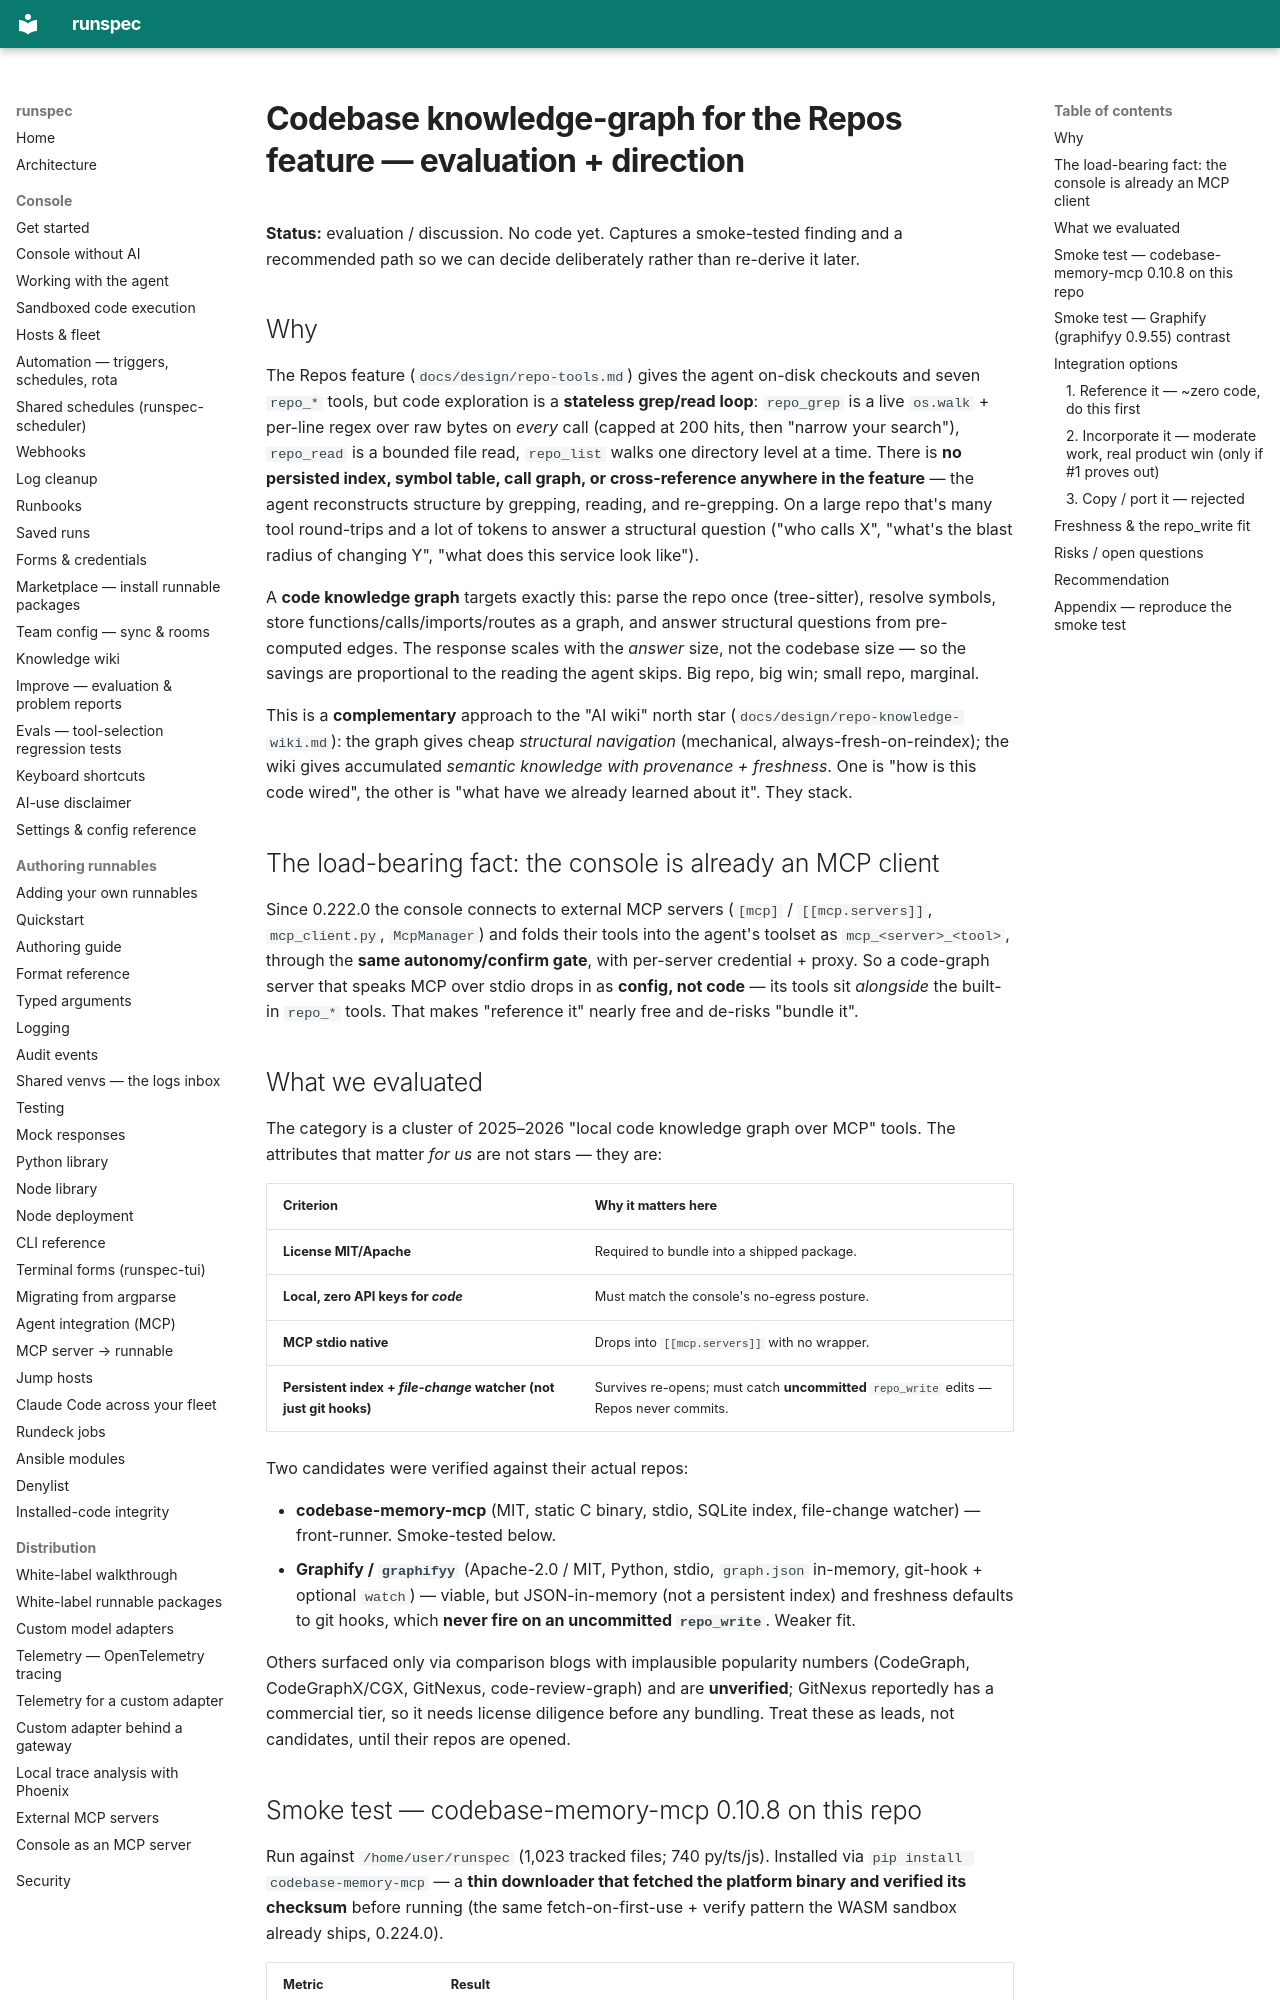

repository: runspec-app/runspec · page: design/repo-codebase-graph/index.html · generator: mkdocs

# Codebase knowledge-graph for the Repos feature — evaluation + direction

**Status:** evaluation / discussion. No code yet. Captures a smoke-tested finding
and a recommended path so we can decide deliberately rather than re-derive it later.

## Why

The Repos feature (`docs/design/repo-tools.md`) gives the agent on-disk checkouts
and seven `repo_*` tools, but code exploration is a **stateless grep/read loop**:
`repo_grep` is a live `os.walk` + per-line regex over raw bytes on *every* call
(capped at 200 hits, then "narrow your search"), `repo_read` is a bounded file
read, `repo_list` walks one directory level at a time. There is **no persisted
index, symbol table, call graph, or cross-reference anywhere in the feature** — the
agent reconstructs structure by grepping, reading, and re-grepping. On a large repo
that's many tool round-trips and a lot of tokens to answer a structural question
("who calls X", "what's the blast radius of changing Y", "what does this service
look like").

A **code knowledge graph** targets exactly this: parse the repo once (tree-sitter),
resolve symbols, store functions/calls/imports/routes as a graph, and answer
structural questions from pre-computed edges. The response scales with the *answer*
size, not the codebase size — so the savings are proportional to the reading the
agent skips. Big repo, big win; small repo, marginal.

This is a **complementary** approach to the "AI wiki" north star
(`docs/design/repo-knowledge-wiki.md`): the graph gives cheap *structural
navigation* (mechanical, always-fresh-on-reindex); the wiki gives accumulated
*semantic knowledge with provenance + freshness*. One is "how is this code wired",
the other is "what have we already learned about it". They stack.

## The load-bearing fact: the console is already an MCP client

Since 0.222.0 the console connects to external MCP servers (`[mcp]` /
`[[mcp.servers]]`, `mcp_client.py`, `McpManager`) and folds their tools into the
agent's toolset as `mcp_<server>_<tool>`, through the **same autonomy/confirm
gate**, with per-server credential + proxy. So a code-graph server that speaks MCP
over stdio drops in as **config, not code** — its tools sit *alongside* the built-in
`repo_*` tools. That makes "reference it" nearly free and de-risks "bundle it".

## What we evaluated

The category is a cluster of 2025–2026 "local code knowledge graph over MCP" tools.
The attributes that matter *for us* are not stars — they are:

| Criterion | Why it matters here |
|---|---|
| **License MIT/Apache** | Required to bundle into a shipped package. |
| **Local, zero API keys for *code*** | Must match the console's no-egress posture. |
| **MCP stdio native** | Drops into `[[mcp.servers]]` with no wrapper. |
| **Persistent index + *file-change* watcher (not just git hooks)** | Survives re-opens; must catch **uncommitted** `repo_write` edits — Repos never commits. |

Two candidates were verified against their actual repos:

- **codebase-memory-mcp** (MIT, static C binary, stdio, SQLite index, file-change
  watcher) — front-runner. Smoke-tested below.
- **Graphify / `graphifyy`** (Apache-2.0 / MIT, Python, stdio, `graph.json`
  in-memory, git-hook + optional `watch`) — viable, but JSON-in-memory (not a
  persistent index) and freshness defaults to git hooks, which **never fire on an
  uncommitted `repo_write`**. Weaker fit.

Others surfaced only via comparison blogs with implausible popularity numbers
(CodeGraph, CodeGraphX/CGX, GitNexus, code-review-graph) and are **unverified**;
GitNexus reportedly has a commercial tier, so it needs license diligence before any
bundling. Treat these as leads, not candidates, until their repos are opened.
